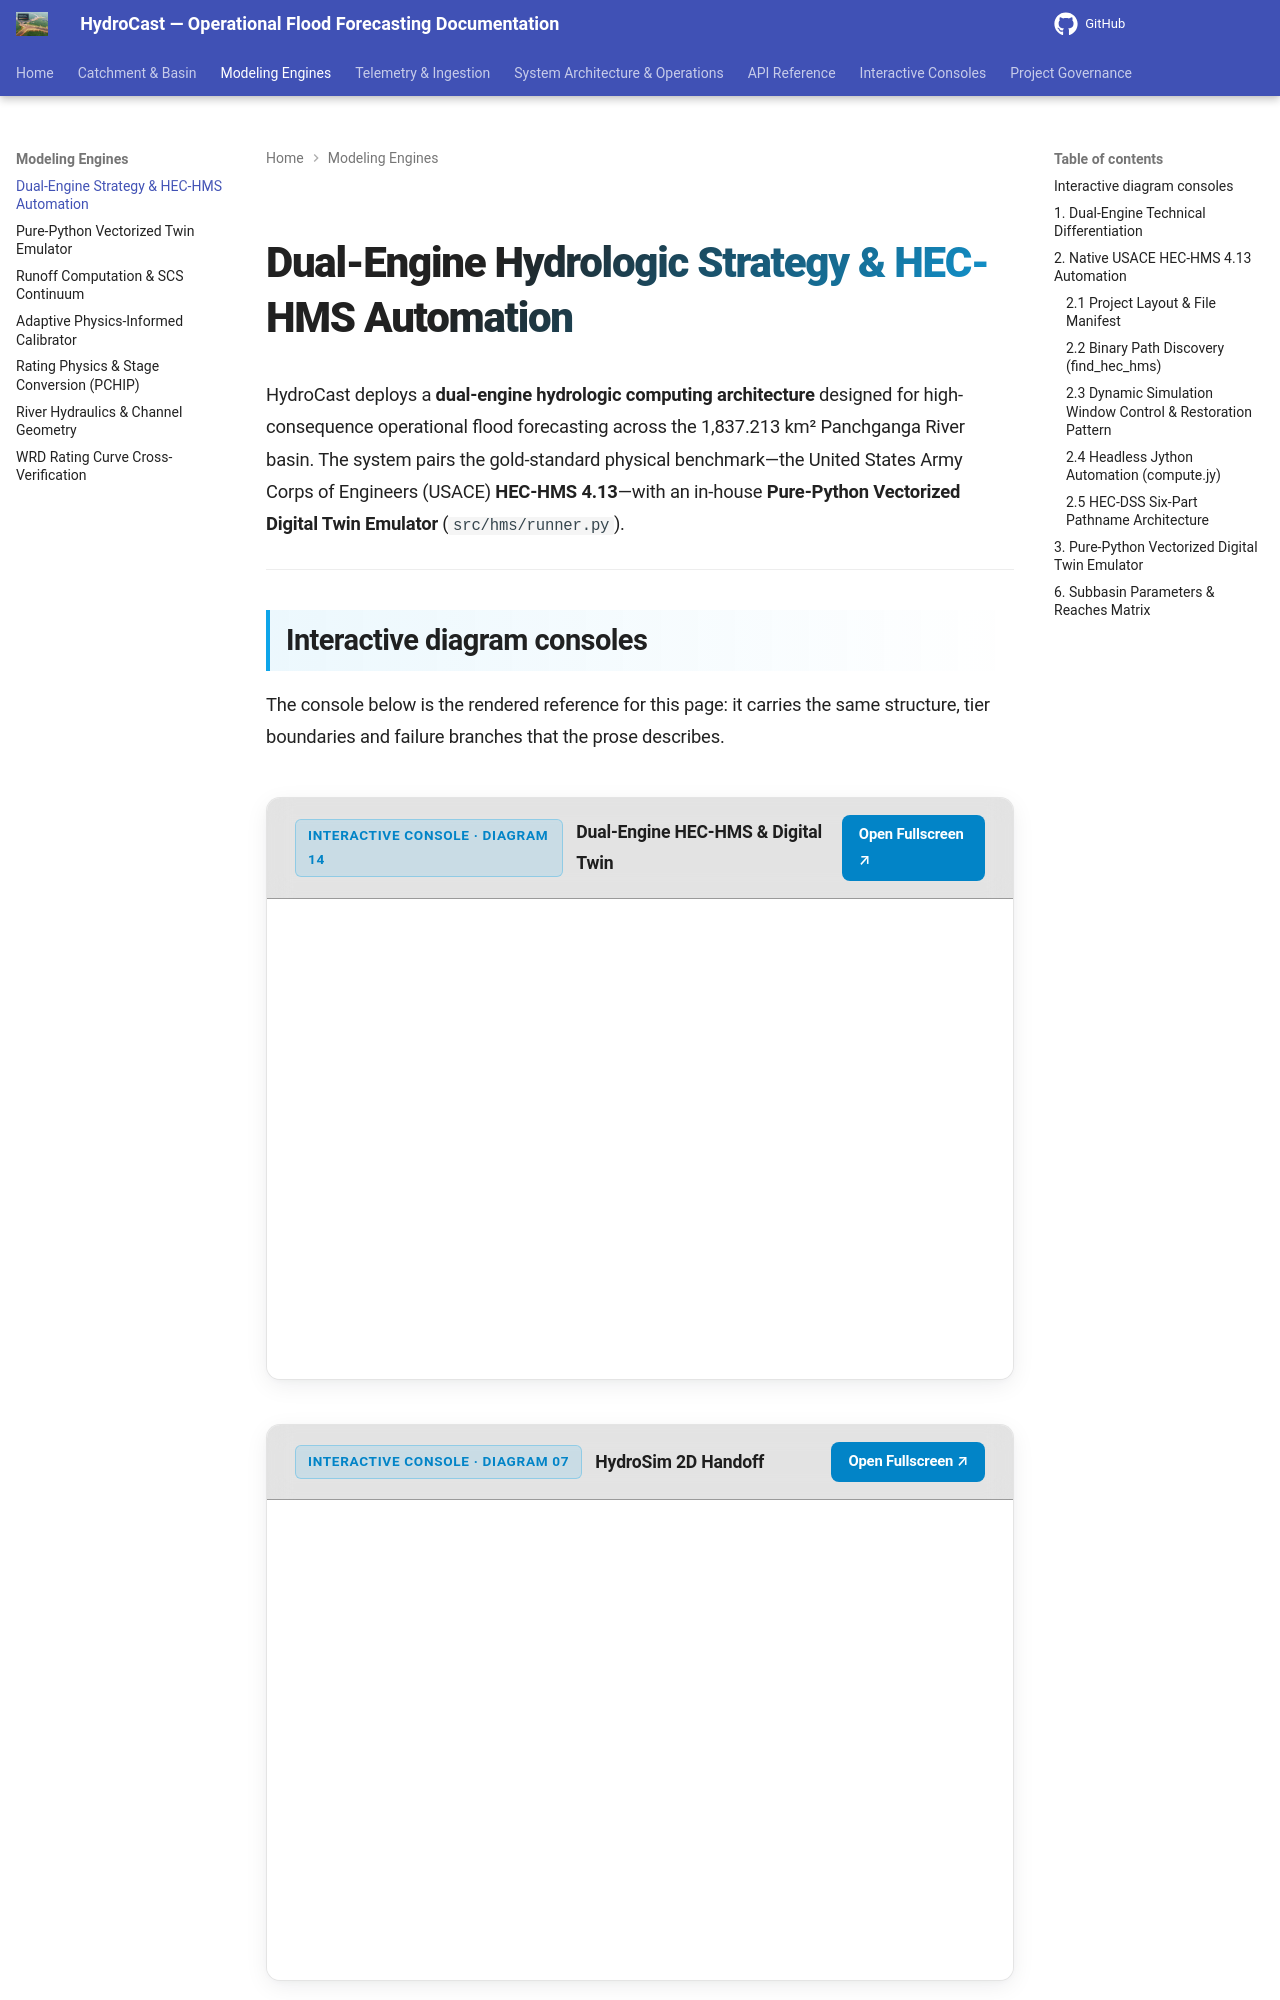

repository: satwikcccss-crypto/CCCSS-SUK-Panchganga_Hydrocast · page: hec-hms-engine/index.html · generator: mkdocs

# Dual-Engine Hydrologic Strategy & HEC-HMS Automation

HydroCast deploys a **dual-engine hydrologic computing architecture** designed for high-consequence operational flood forecasting across the 1,837.213 km² Panchganga River basin. The system pairs the gold-standard physical benchmark—the United States Army Corps of Engineers (USACE) **HEC-HMS 4.13**—with an in-house **Pure-Python Vectorized Digital Twin Emulator** (`src/hms/runner.py`).

---

## Interactive diagram consoles

The console below is the rendered reference for this page: it carries the same structure, tier boundaries and failure branches that the prose describes.

<div class="hydrocast-diagram-card">
  <div class="hydrocast-diagram-header">
    <div class="hydrocast-diagram-title">
      <span class="hydrocast-diagram-badge">Interactive Console · Diagram 14</span>
      <strong>Dual-Engine HEC-HMS & Digital Twin</strong>
    </div>
    <div class="hydrocast-diagram-actions">
      <a class="hydrocast-diagram-btn" href="../diagrams/14-hec-hms-engine.html" target="_blank">Open Fullscreen ↗</a>
    </div>
  </div>
  <iframe class="hydrocast-diagram-frame" src="../diagrams/14-hec-hms-engine.html?embed=1" title="Dual-Engine HEC-HMS Console"></iframe>
</div>

<div class="hydrocast-diagram-card">
  <div class="hydrocast-diagram-header">
    <div class="hydrocast-diagram-title">
      <span class="hydrocast-diagram-badge">Interactive Console · Diagram 07</span>
      <strong>HydroSim 2D Handoff</strong>
    </div>
    <div class="hydrocast-diagram-actions">
      <a class="hydrocast-diagram-btn" href="../diagrams/07-workflow-hydrosim-handoff.html" target="_blank">Open Fullscreen ↗</a>
    </div>
  </div>
  <iframe class="hydrocast-diagram-frame" src="../diagrams/07-workflow-hydrosim-handoff.html?embed=1" title="HydroSim 2D Handoff Console"></iframe>
</div>

---
